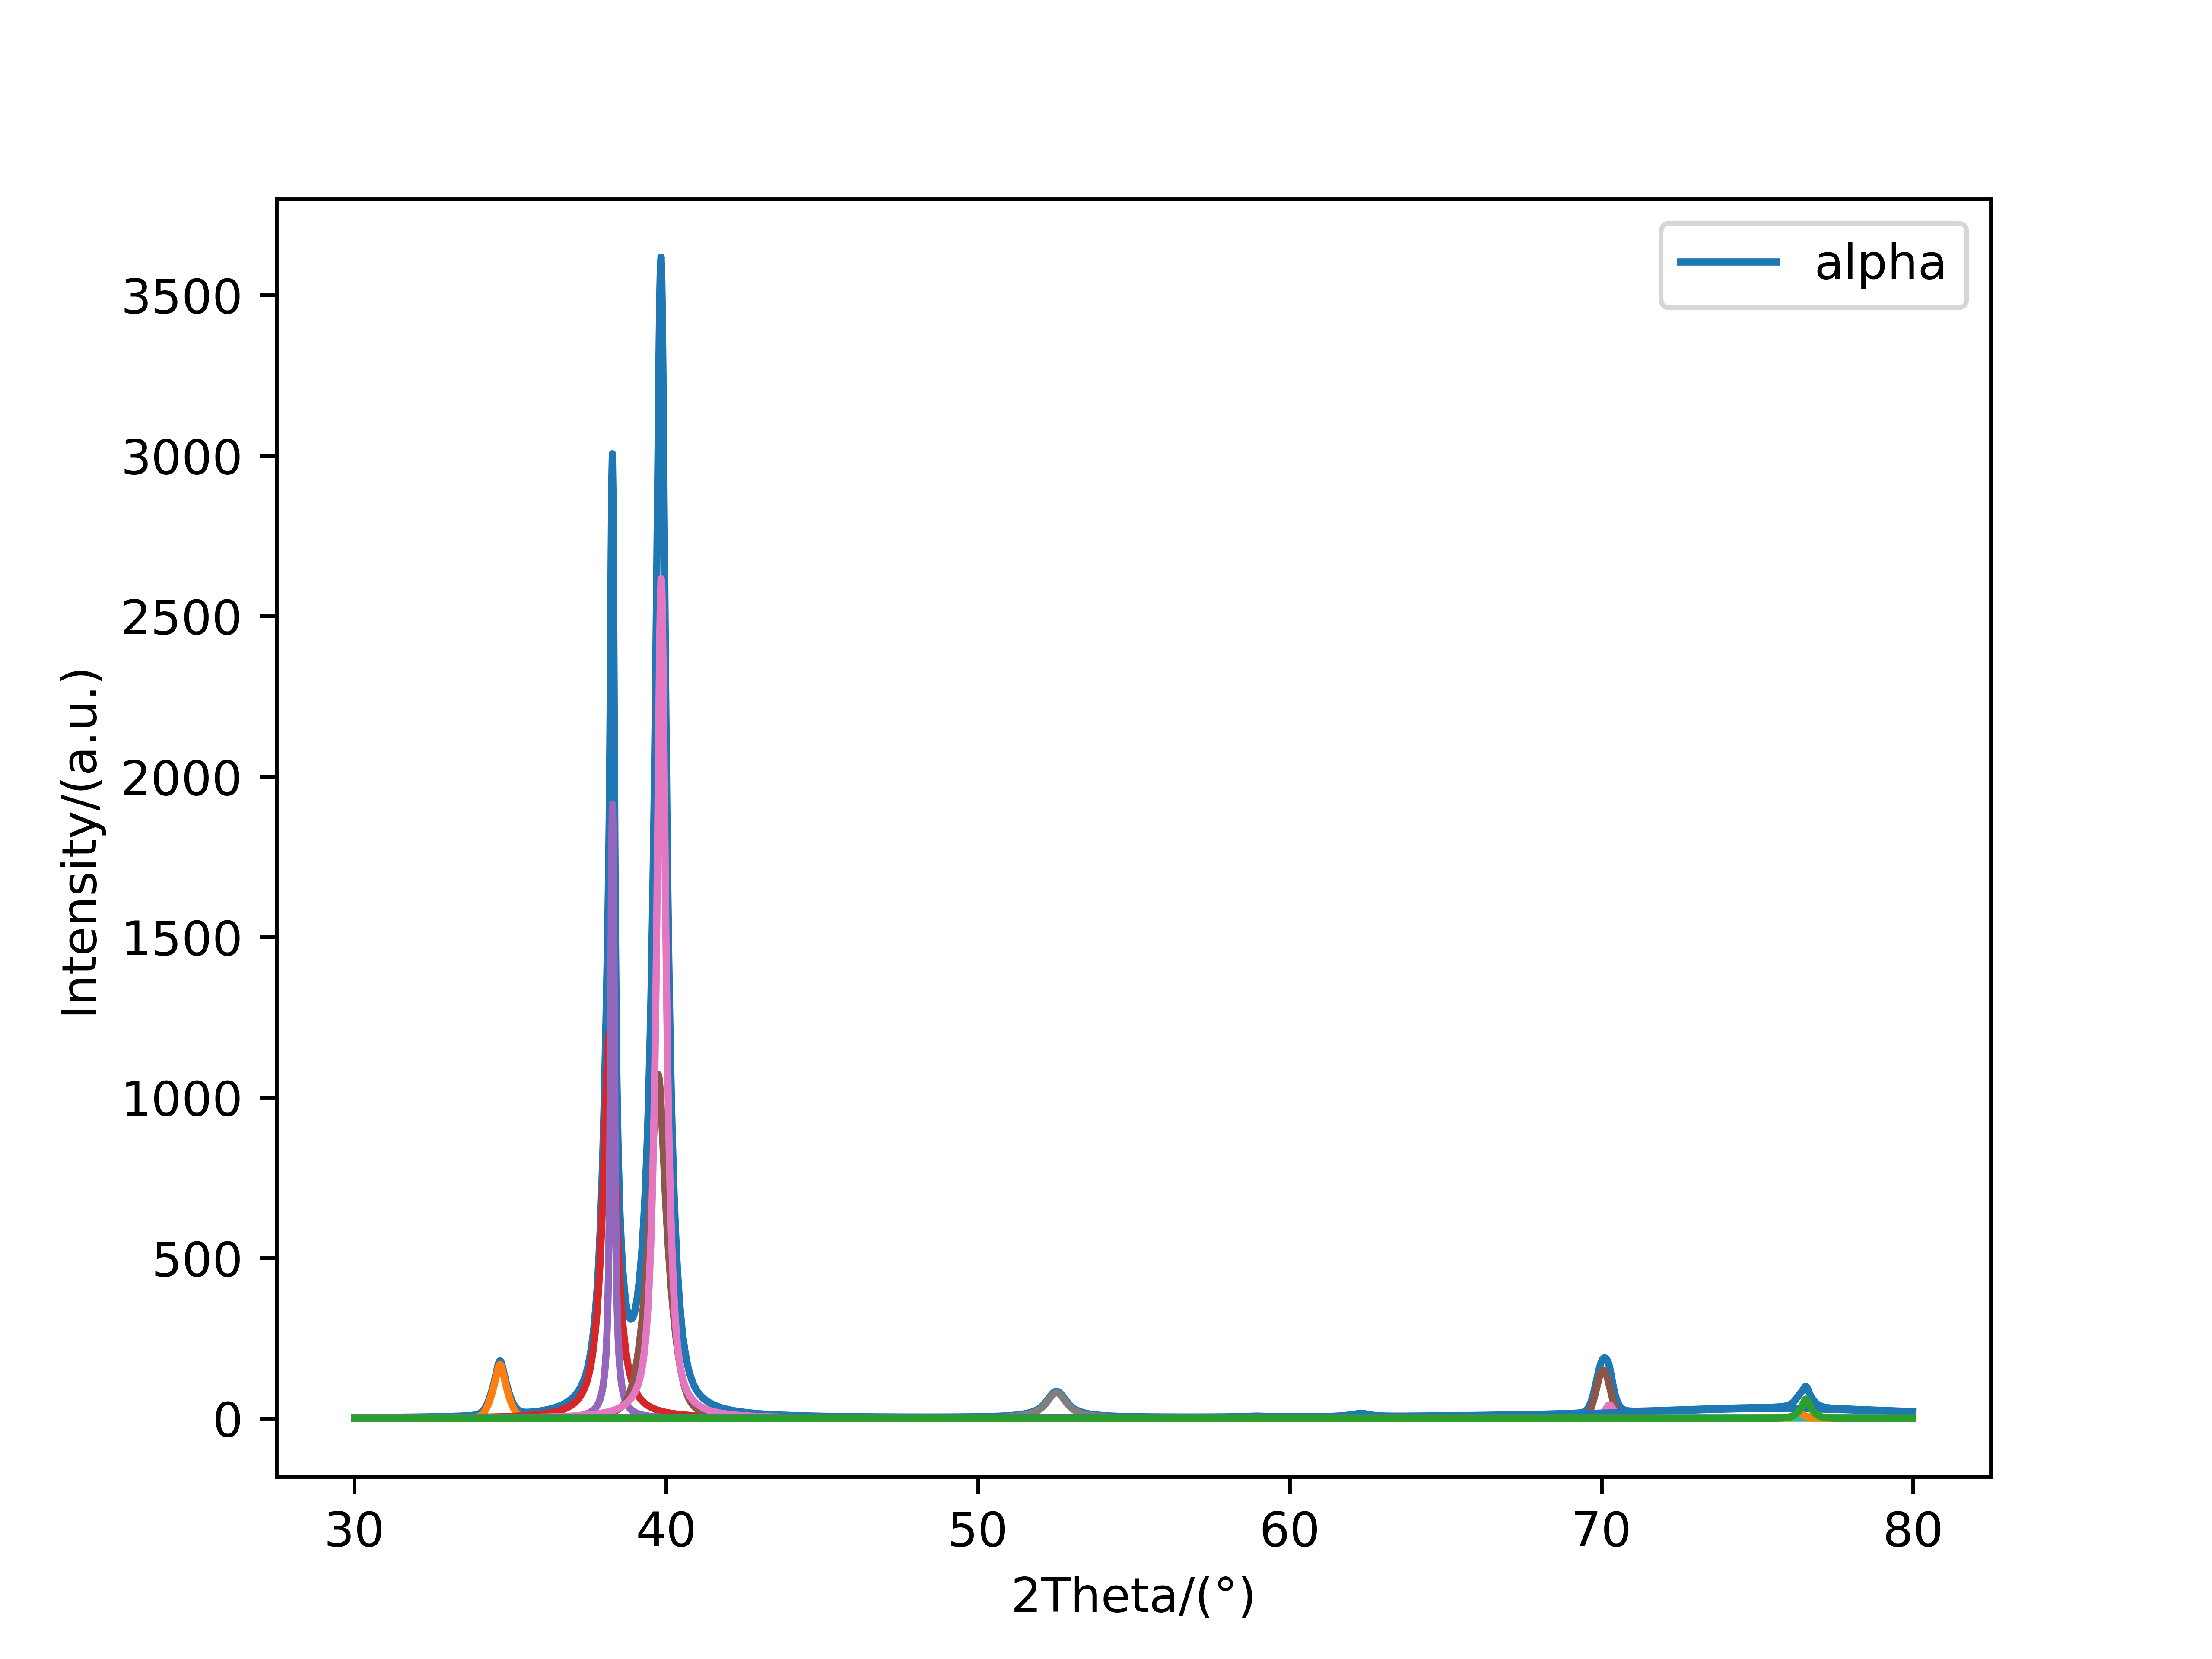

Source data for this figure (header and first rows):
30.00173, 2.829943542336447
30.02, 2.841
30.04, 2.852
30.06, 2.864
30.08, 2.875
30.1, 2.886
30.12, 2.898
30.14, 2.91
30.16, 2.921
30.18, 2.933
30.2, 2.945
30.22, 2.957
30.25, 2.969
30.27, 2.981
30.29, 2.993
30.31, 3.005
30.33, 3.018
30.35, 3.03
30.37, 3.043
30.39, 3.056
30.41, 3.068
30.43, 3.081
30.45, 3.094
30.47, 3.107
30.49, 3.12
30.51, 3.134
30.53, 3.147
30.55, 3.16
30.57, 3.174
30.59, 3.188
30.61, 3.201
30.63, 3.215
30.65, 3.229
30.67, 3.243
30.69, 3.258
30.71, 3.272
30.73, 3.286
30.75, 3.301
30.77, 3.315
30.79, 3.33
30.81, 3.345
30.83, 3.36
30.85, 3.375
30.87, 3.39
30.89, 3.406
30.91, 3.421
30.93, 3.437
30.95, 3.453
30.98, 3.469
31, 3.485
31.02, 3.501
31.04, 3.517
31.06, 3.533
31.08, 3.55
31.1, 3.567
31.12, 3.583
31.14, 3.6
31.16, 3.618
31.18, 3.635
31.2, 3.652
31.22, 3.67
... 2,405 more rows
